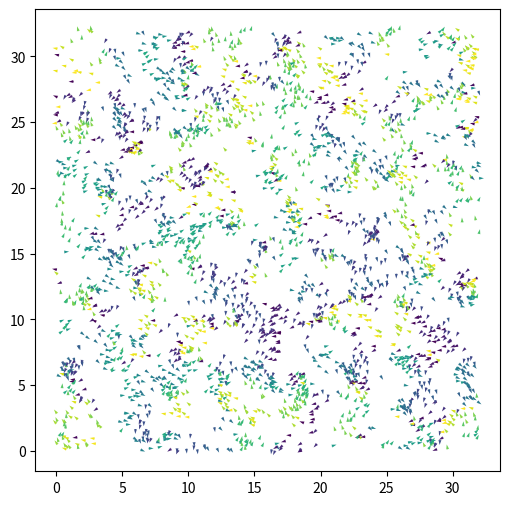

The matplotlib source for this figure:
import numpy as np
import scipy as sp
from scipy import sparse
from scipy.spatial import cKDTree
import matplotlib.pyplot as plt
from matplotlib.animation import FuncAnimation
 
 


L = 32.0
rho = 3.0
N = int(rho*L**2)
print(" N",N)
 
r0 =  1 #1.0        # radius 
deltat = 1.0    # timestep 
factor = 0.5    
v0 = r0/deltat*factor # velocity
iterations = 100000
eta = 0.15     #noise term
 
 
pos = np.random.uniform(0,L,size=(N,2))
orient = np.random.uniform(-np.pi, np.pi,size=N)
 
fig, ax= plt.subplots(figsize=(6,6))
 
qv = ax.quiver(pos[:,0], pos[:,1], np.cos(orient[0]), np.sin(orient), orient, clim=[-np.pi, np.pi])
 

pol_list = np.zeros(iterations)

reward = 0

def gen():
    global reward
    k = 0
    while reward <= 10:
        k += 1
        yield k

def animate(i):
    print(i)

    # if i == 199:


    global pol_list

    global orient
    tree = cKDTree(pos,boxsize=[L,L])
    dist = tree.sparse_distance_matrix(tree, max_distance=r0,output_type='coo_matrix')
 
    #important 3 lines: we evaluate a quantity for every column j
    data = np.exp(orient[dist.col]*1j)
    # construct  a new sparse marix with entries in the same places ij of the dist matrix
    neigh = sparse.coo_matrix((data,(dist.row,dist.col)), shape=dist.get_shape())
    # and sum along the columns (sum over j)
    S = np.squeeze(np.asarray(neigh.tocsr().sum(axis=1)))
     
     
    orient = np.angle(S)+eta*np.random.uniform(-np.pi, np.pi, size=N)
 
 
    cos, sin= np.cos(orient), np.sin(orient)
    pol_list[i] = 1/N*np.sqrt(sum(sin)**2 + sum(cos)**2)


    pos[:,0] += cos*v0
    pos[:,1] += sin*v0
 
    pos[pos>L] -= L
    pos[pos<0] += L
 
    qv.set_offsets(pos)
    qv.set_UVC(cos, sin,orient)
    return qv,
 
anim = FuncAnimation(fig,animate,np.arange(1, 300),interval=1, blit=True)
plt.show()